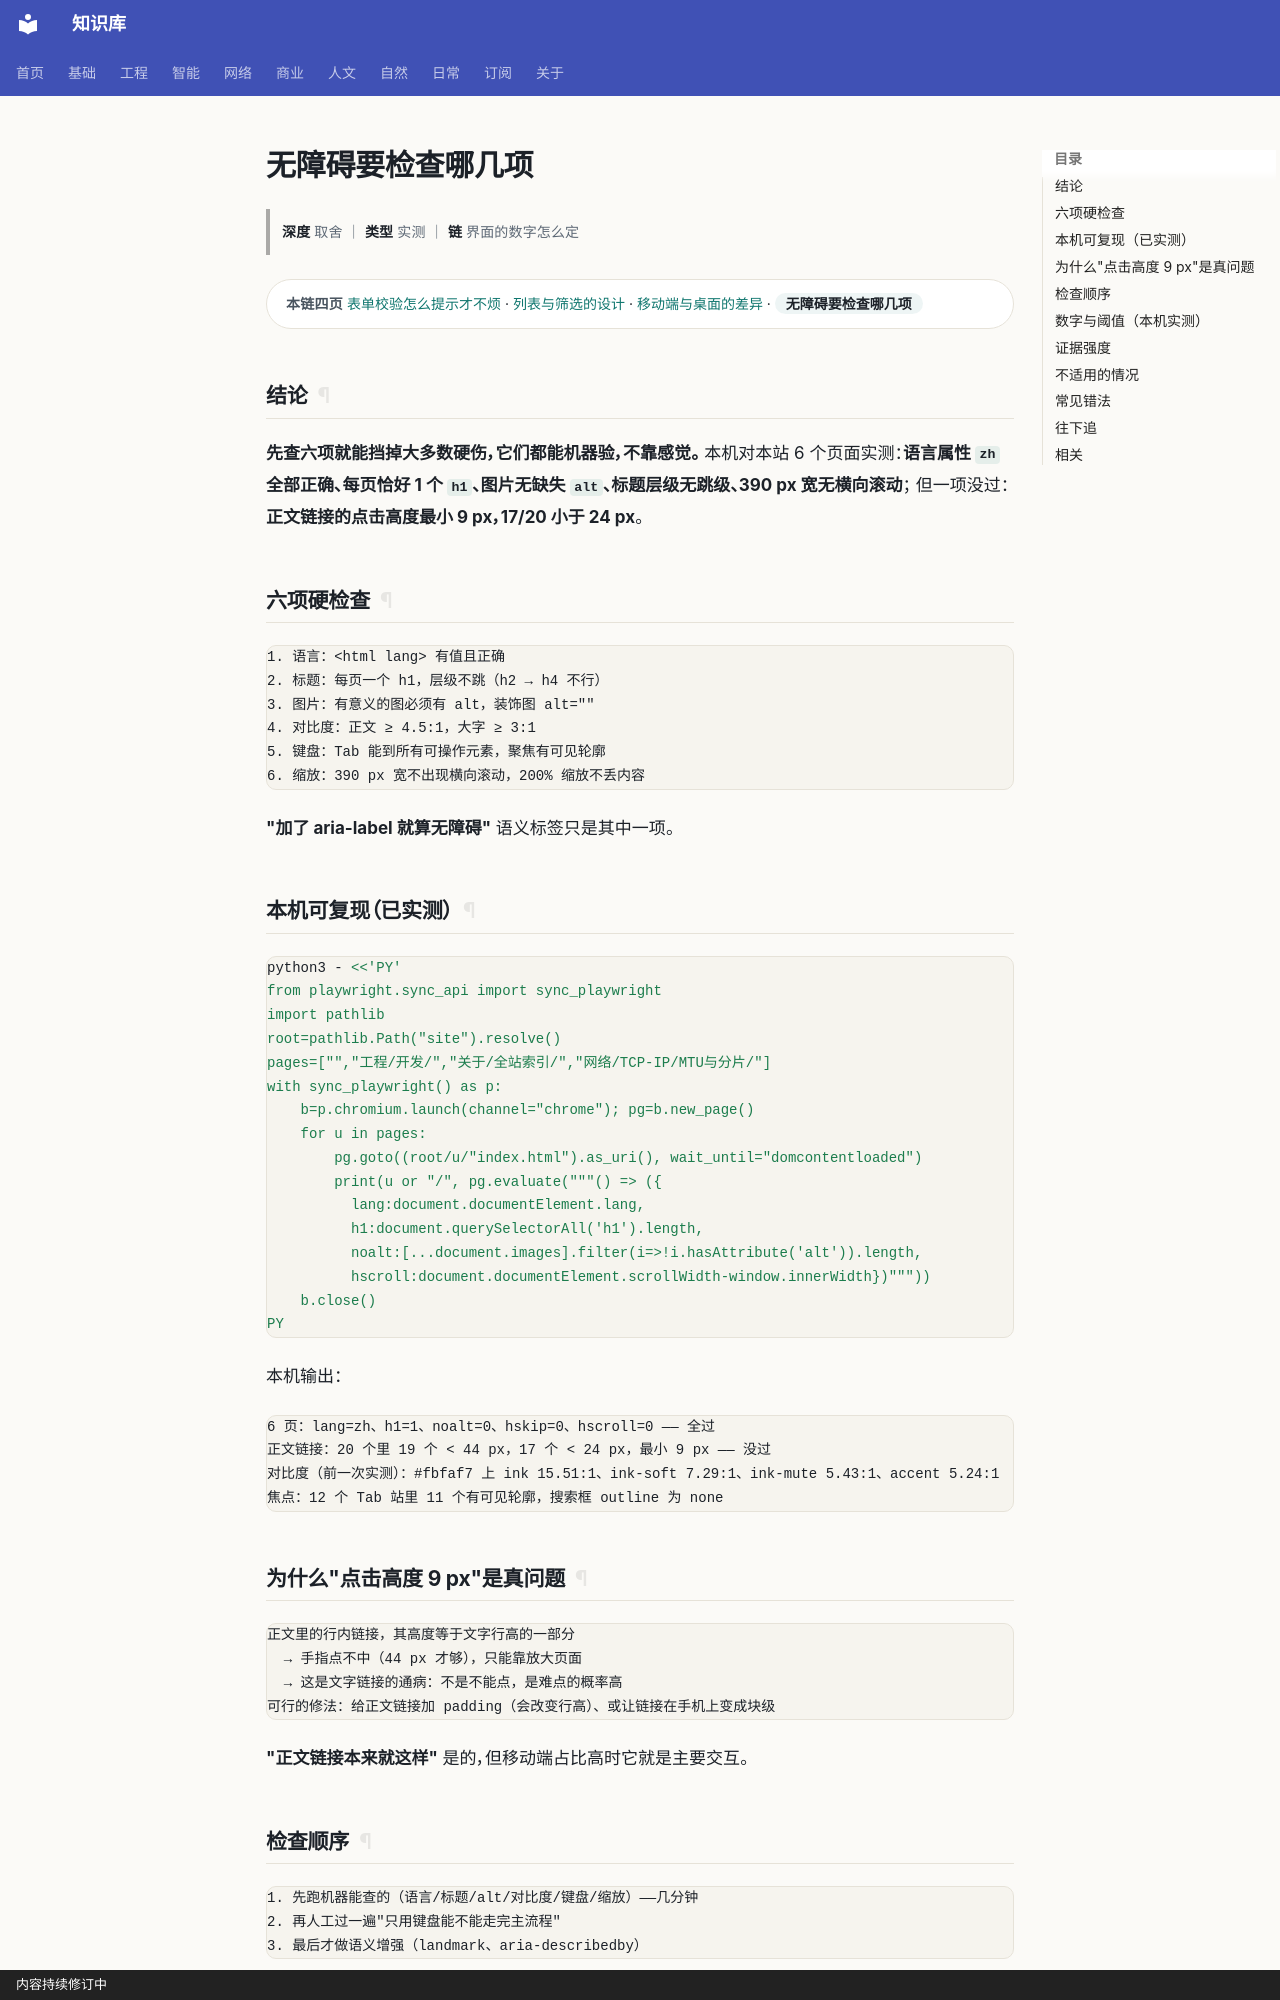

repository: gh503/kb · page: 工程/设计/无障碍要检查哪几项/index.html · generator: mkdocs · copyright: 内容持续修订中

# 无障碍要检查哪几项

> **深度** 取舍 ｜ **类型** 实测 ｜ **链** 界面的数字怎么定

<div class="kb-chain" markdown>
<span class="kb-chain__label">本链四页</span> [表单校验怎么提示才不烦](表单校验怎么提示才不烦.md) · [列表与筛选的设计](列表与筛选的设计.md) · [移动端与桌面的差异](移动端与桌面的差异.md) · <span class="kb-chain__now">无障碍要检查哪几项</span>
</div>

## 结论

**先查六项就能挡掉大多数硬伤，它们都能机器验，不靠感觉。**
本机对本站 6 个页面实测：**语言属性 `zh` 全部正确、每页恰好 1 个 `h1`、图片无缺失 `alt`、标题层级无跳级、390 px 宽无横向滚动**；
但一项没过：**正文链接的点击高度最小 9 px，17/20 小于 24 px**。

## 六项硬检查

```text
1. 语言：<html lang> 有值且正确
2. 标题：每页一个 h1，层级不跳（h2 → h4 不行）
3. 图片：有意义的图必须有 alt，装饰图 alt=""
4. 对比度：正文 ≥ 4.5:1，大字 ≥ 3:1
5. 键盘：Tab 能到所有可操作元素，聚焦有可见轮廓
6. 缩放：390 px 宽不出现横向滚动，200% 缩放不丢内容
```

**"加了 aria-label 就算无障碍"** 语义标签只是其中一项。

## 本机可复现（已实测）

```bash
python3 - <<'PY'
from playwright.sync_api import sync_playwright
import pathlib
root=pathlib.Path("site").resolve()
pages=["","工程/开发/","关于/全站索引/","网络/TCP-IP/MTU与分片/"]
with sync_playwright() as p:
    b=p.chromium.launch(channel="chrome"); pg=b.new_page()
    for u in pages:
        pg.goto((root/u/"index.html").as_uri(), wait_until="domcontentloaded")
        print(u or "/", pg.evaluate("""() => ({
          lang:document.documentElement.lang,
          h1:document.querySelectorAll('h1').length,
          noalt:[...document.images].filter(i=>!i.hasAttribute('alt')).length,
          hscroll:document.documentElement.scrollWidth-window.innerWidth})"""))
    b.close()
PY
```

本机输出：

```text
6 页：lang=zh、h1=1、noalt=0、hskip=0、hscroll=0 —— 全过
正文链接：20 个里 19 个 < 44 px，17 个 < 24 px，最小 9 px —— 没过
对比度（前一次实测）：#fbfaf7 上 ink 15.51:1、ink-soft 7.29:1、ink-mute 5.43:1、accent 5.24:1
焦点：12 个 Tab 站里 11 个有可见轮廓，搜索框 outline 为 none
```

## 为什么"点击高度 9 px"是真问题

```text
正文里的行内链接，其高度等于文字行高的一部分
  → 手指点不中（44 px 才够），只能靠放大页面
  → 这是文字链接的通病：不是不能点，是难点的概率高
可行的修法：给正文链接加 padding（会改变行高）、或让链接在手机上变成块级
```

**"正文链接本来就这样"** 是的，但移动端占比高时它就是主要交互。
